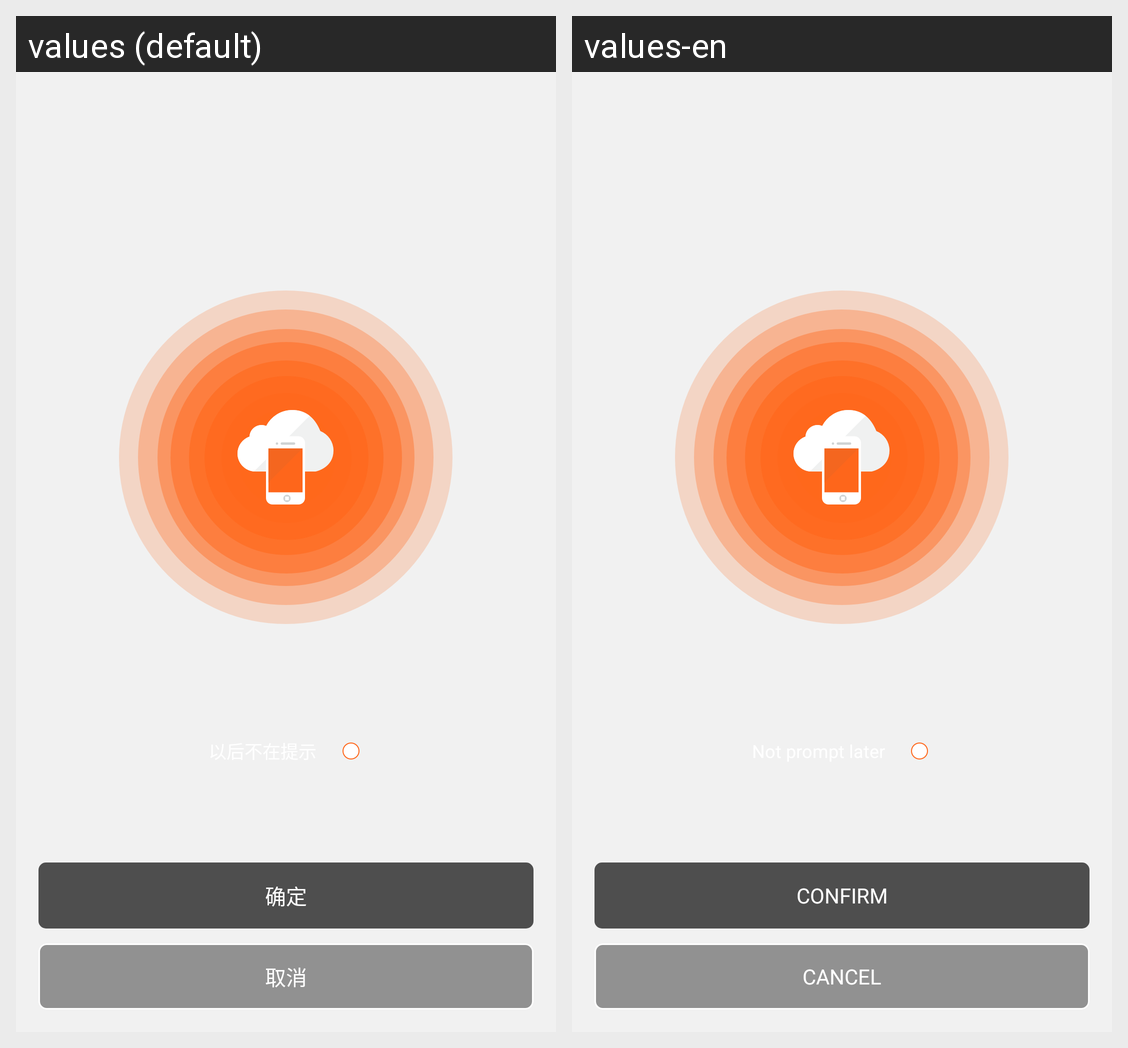

This grid shows one Android layout under two languages. Give, for every string resource on the screen, its name, the default text and each shown locale's text.
Android screen res/layout/view_update.xml rendered under 2 locales, left to right: values (default), values-en. Device: Nexus 5 (rendered at 1080×1920; each locale shown at half size, 540×960, under a caption strip naming it); theme AppTheme.
Strings drawn on this screen, with the default value and each locale's value (text and hints the layout hard-codes, and strings that could not be matched under every locale, appear in the picture but are not listed):

confirm
  values: 确定
  values-en: CONFIRM

cancel
  values: 取消
  values-en: CANCEL
